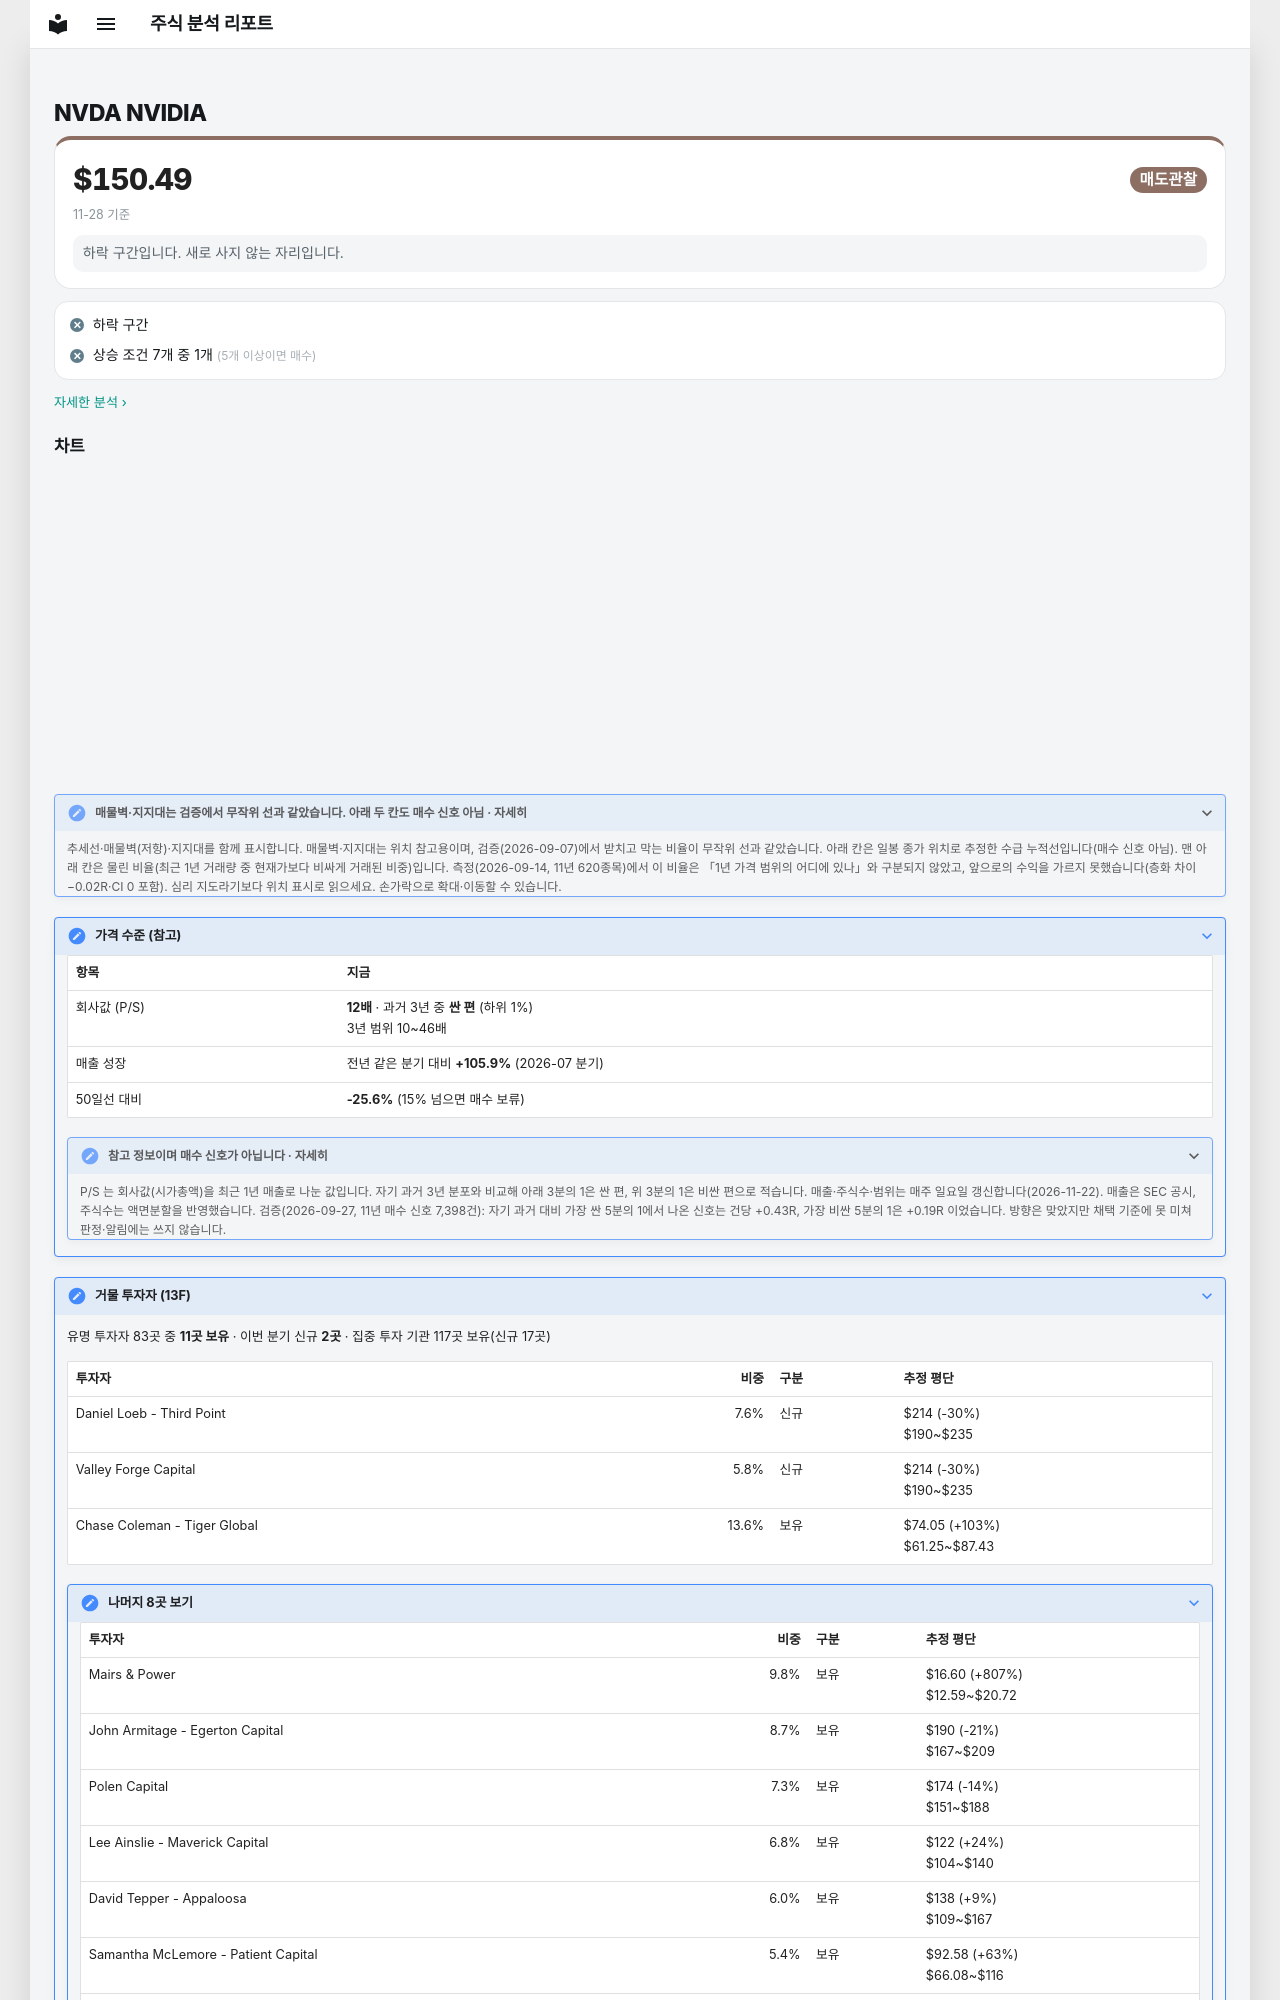

repository: soloandco/stock-reports · page: watchlist/NVDA/index.html · generator: mkdocs

---
type: watchlist
ticker: NVDA
market: NASDAQ
title: NVIDIA 관찰 종목
created: 2026-05-30
updated: 2026-05-30
tags:
  - stock-agent
  - watchlist
  - NVDA
  - semiconductor
  - ai
status: watching
comments: true
related:
  - "[[analysis-template]]"
---

# NVDA NVIDIA

<div class="m-sum m-sum--sell"><div class="m-sum__top"><span class="m-sum__px">$150.49</span><span class="verdict verdict-sell">매도관찰</span></div><div class="m-sum__sub">11-28 기준</div><p class="m-why">하락 구간입니다. 새로 사지 않는 자리입니다.</p></div>

<div class="m-box m-checks"><div class="m-ck m-ck--no"><i>✕</i><span>하락 구간</span></div><div class="m-ck m-ck--no"><i>✕</i><span>상승 조건 7개 중 1개 <small>(5개 이상이면 매수)</small></span></div></div>

<p class="m-more"><a href="../../snapshots/NVDA-2026-11-28/">자세한 분석 ›</a></p>
